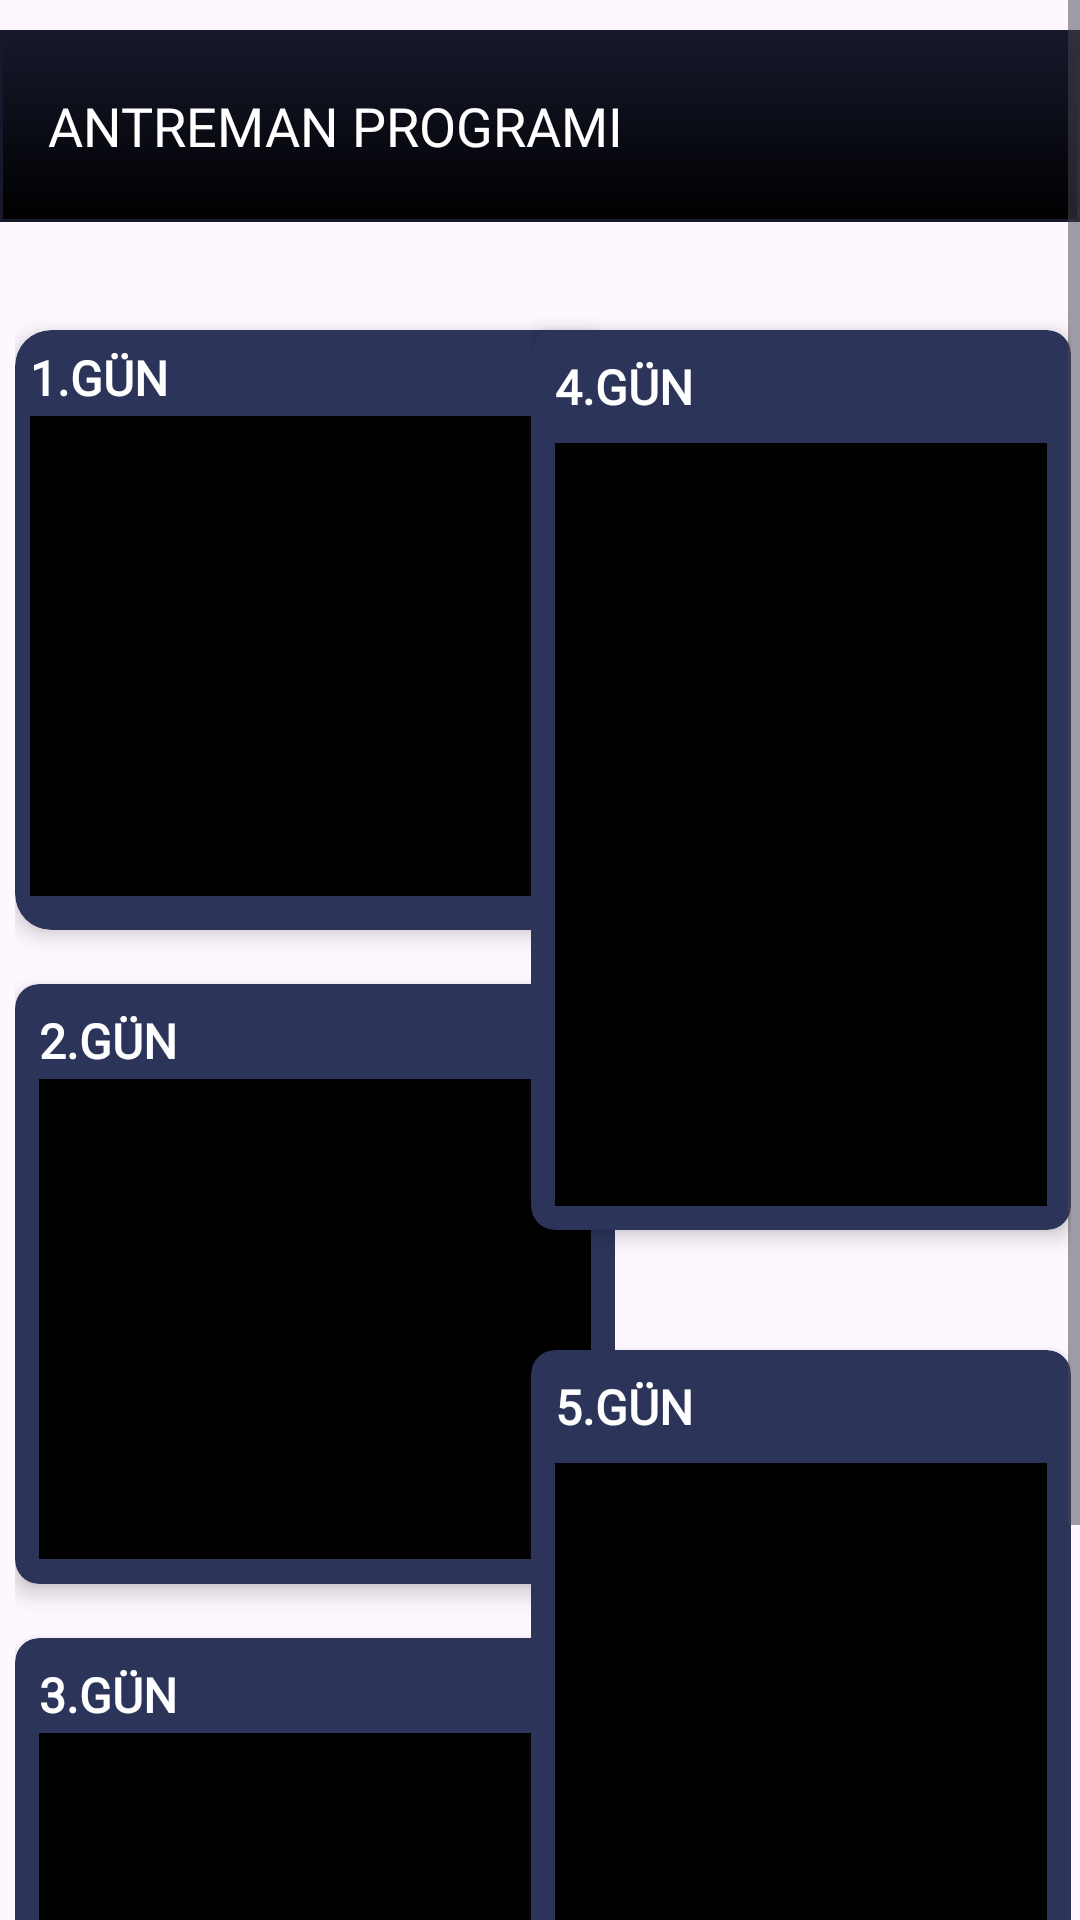

This screen was rendered from an Android layout file. Write that file and the resources it references.
<!-- AndroidManifest.xml: application theme Theme.FoodApp -->
<!-- res/layout/fragment_training.xml -->
<ScrollView
    xmlns:android="http://schemas.android.com/apk/res/android"
    xmlns:app="http://schemas.android.com/apk/res-auto"
    xmlns:tools="http://schemas.android.com/tools"
    android:layout_width="match_parent"
    android:layout_height="match_parent">
<FrameLayout
    android:layout_width="match_parent"
    android:layout_height="wrap_content"
    tools:context=".TrainingFragment">

    <androidx.appcompat.widget.Toolbar
        android:id="@+id/my_toolbar"
        android:layout_width="match_parent"
        android:layout_height="?attr/actionBarSize"
        android:layout_marginTop="10dp"
        android:background="@drawable/shadow"
        android:elevation="4dp"
        android:theme="@style/ThemeOverlay.AppCompat.ActionBar"
        app:popupTheme="@style/ThemeOverlay.AppCompat.Light">

        <TextView
            android:id="@+id/toolbar_title"
            android:layout_width="wrap_content"
            android:layout_height="wrap_content"
            android:layout_gravity="start"
            android:layout_marginEnd="5dp"
            android:fontFamily="@font/alfa_slab_one"
            android:text="ANTREMAN PROGRAMI"
            android:textColor="@android:color/white"
            android:textSize="18sp" />
    </androidx.appcompat.widget.Toolbar>

    <LinearLayout
        android:id="@+id/linearLayout5"
        android:layout_width="94dp"
        android:layout_height="wrap_content"
        android:layout_gravity="top"
        android:layout_marginStart="153dp"
        android:layout_marginTop="70dp"
        android:layout_marginEnd="167dp"
        android:orientation="vertical"/>

    <LinearLayout
        android:layout_width="200dp"
        android:layout_height="match_parent"
        android:layout_gravity="start|top"
        android:layout_marginStart="5dp"
        android:layout_marginBottom="60dp"
        android:layout_marginTop="100dp"
        android:orientation="vertical">

        <androidx.cardview.widget.CardView
            android:layout_width="200dp"
            android:layout_height="200dp"
            android:layout_gravity="top"
            android:layout_marginTop="10dp"
            app:cardBackgroundColor="#2C345A"
            app:cardCornerRadius="12dp"
            app:cardElevation="4dp">

            <RelativeLayout
                android:layout_width="match_parent"
                android:layout_height="200dp"
                android:padding="5dp">

                <TextView
                    android:id="@+id/textView7"
                    android:layout_width="wrap_content"
                    android:layout_height="wrap_content"
                    android:fontFamily="@font/poppins_bold"
                    android:text="1.GÜN"
                    android:textColor="@android:color/white"
                    android:textSize="16sp"
                    android:textStyle="bold" />

                <EditText
                    android:id="@+id/editTextTextMultiLine3"
                    android:layout_width="200dp"
                    android:layout_height="160dp"
                    android:layout_below="@id/textView7"
                    android:layout_marginTop="2dp"
                    android:background="@android:color/black"
                    android:ems="10"
                    android:gravity="start|top"
                    android:inputType="textMultiLine"
                    android:textColor="@color/white" />
            </RelativeLayout>
        </androidx.cardview.widget.CardView>

        <androidx.cardview.widget.CardView
            android:layout_width="wrap_content"
            android:layout_height="200dp"
            android:layout_gravity="center"
            android:layout_marginTop="18dp"
            app:cardBackgroundColor="#2C345A"
            app:cardCornerRadius="8dp"
            app:cardElevation="4dp">

            <RelativeLayout
                android:layout_width="match_parent"
                android:layout_height="200dp"
                android:padding="8dp">

                <TextView
                    android:id="@+id/textView9"
                    android:layout_width="wrap_content"
                    android:layout_height="wrap_content"
                    android:fontFamily="@font/poppins_bold"
                    android:text="2.GÜN"
                    android:textColor="@android:color/white"
                    android:textSize="16sp"
                    android:textStyle="bold" />

                <EditText
                    android:id="@+id/editTextTextMultiLine4"
                    android:layout_width="203dp"
                    android:layout_height="160dp"
                    android:layout_below="@id/textView9"
                    android:layout_marginTop="2dp"
                    android:background="@android:color/black"
                    android:ems="10"
                    android:gravity="start|top"
                    android:inputType="textMultiLine"
                    android:textColor="@color/white" />
            </RelativeLayout>
        </androidx.cardview.widget.CardView>

        <androidx.cardview.widget.CardView
            android:layout_width="wrap_content"
            android:layout_height="200dp"
            android:layout_gravity="center"
            android:layout_marginTop="18dp"
            app:cardBackgroundColor="#2C345A"
            app:cardCornerRadius="8dp"
            app:cardElevation="4dp">

            <RelativeLayout
                android:layout_width="match_parent"
                android:layout_height="200dp"
                android:padding="8dp">

                <TextView
                    android:id="@+id/textView10"
                    android:layout_width="wrap_content"
                    android:layout_height="wrap_content"
                    android:fontFamily="@font/poppins_bold"
                    android:text="3.GÜN"
                    android:textColor="@android:color/white"
                    android:textSize="16sp"
                    android:textStyle="bold" />

                <EditText
                    android:id="@+id/editTextTextMultiLine5"
                    android:layout_width="200dp"
                    android:layout_height="160dp"
                    android:layout_below="@id/textView10"
                    android:layout_marginTop="2dp"
                    android:background="@android:color/black"
                    android:ems="10"
                    android:gravity="start|top"
                    android:inputType="textMultiLine"
                    android:textColor="@color/white" />
            </RelativeLayout>
        </androidx.cardview.widget.CardView>

    </LinearLayout>

    <LinearLayout
        android:layout_width="wrap_content"
        android:layout_height="wrap_content"
        android:layout_gravity="top|end"
        android:layout_marginTop="100dp"
        android:layout_marginEnd="3dp"
        android:orientation="vertical">

        <androidx.cardview.widget.CardView
            android:layout_width="180dp"
            android:layout_height="300dp"
            android:layout_gravity="top"
            android:layout_marginTop="10dp"
            android:layout_marginBottom="40dp"
            app:cardBackgroundColor="#2C345A"
            app:cardCornerRadius="8dp"
            app:cardElevation="4dp">

            <RelativeLayout
                android:layout_width="match_parent"
                android:layout_height="wrap_content"
                android:padding="8dp">

                <TextView
                    android:id="@+id/textView17"
                    android:layout_width="wrap_content"
                    android:layout_height="wrap_content"
                    android:fontFamily="@font/poppins_bold"
                    android:text="4.GÜN"
                    android:textColor="@android:color/white"
                    android:textSize="16sp"
                    android:textStyle="bold" />

                <EditText
                    android:id="@+id/editTextTextMultiLine7"
                    android:layout_width="180dp"
                    android:layout_height="300dp"
                    android:layout_below="@id/textView17"
                    android:layout_marginTop="8dp"
                    android:background="@android:color/black"
                    android:ems="10"
                    android:gravity="start|top"
                    android:inputType="textMultiLine"
                    android:textColor="@color/white" />
            </RelativeLayout>
        </androidx.cardview.widget.CardView>

        <androidx.cardview.widget.CardView
            android:layout_width="180dp"
            android:layout_height="300dp"
            android:layout_gravity="bottom"
            app:cardBackgroundColor="#2C345A"
            app:cardCornerRadius="8dp"
            app:cardElevation="4dp">

            <RelativeLayout
                android:layout_width="match_parent"
                android:layout_height="wrap_content"
                android:padding="8dp">

                <TextView
                    android:id="@+id/textView18"
                    android:layout_width="wrap_content"
                    android:layout_height="wrap_content"
                    android:fontFamily="@font/poppins_bold"
                    android:text="5.GÜN"
                    android:textColor="@android:color/white"
                    android:textSize="16sp"
                    android:textStyle="bold" />

                <EditText
                    android:id="@+id/editTextTextMultiLine8"
                    android:layout_width="180dp"
                    android:layout_height="300dp"
                    android:layout_below="@id/textView18"
                    android:layout_marginTop="8dp"
                    android:background="@android:color/black"
                    android:ems="10"
                    android:gravity="start|top"
                    android:inputType="textMultiLine"
                    android:textColor="@color/white" />
            </RelativeLayout>
        </androidx.cardview.widget.CardView>
    </LinearLayout>
</FrameLayout>
</ScrollView>
<!-- resources referenced by this layout -->
<resources>
  <color name="white">#FFFFFFFF</color>
  <!-- drawable shadow (drawable) -->
  <shape xmlns:android="http://schemas.android.com/apk/res/android">
      <gradient
          android:angle="90"
          android:startColor="#000000"
          android:endColor="#16192C"
          android:type="linear" />
      <stroke
          android:width="1dp"
          android:color="#16192C" />
  </shape>
  <style name="Theme.FoodApp" parent="Base.Theme.FoodApp" />
  <style name="Base.Theme.FoodApp" parent="Theme.Material3.DayNight.NoActionBar">
          
          
  
  
      </style>
</resources>
